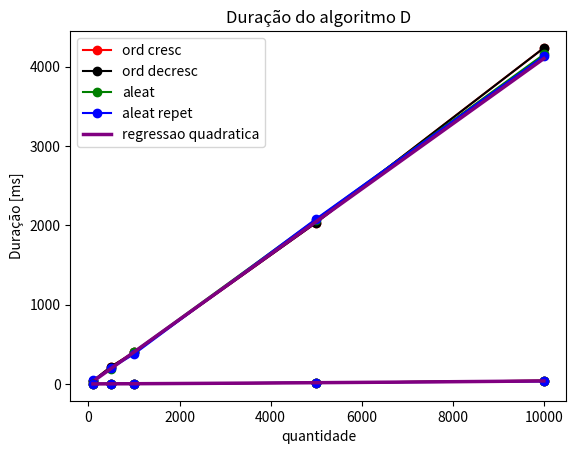

Reproduce this figure in Python.
#!/usr/bin/env python
# coding: utf-8

# ## Algoritmo C

# In[24]:


import matplotlib.pyplot as plt
import numpy as np

x = [100, 500, 1000, 5000, 10000]
y1 = [45.61, 187.79, 392.4, 1999, 3886.4]
y2 = [39.89, 218.8, 397.8, 2032.3, 4234.9]
y3 = [40.17, 194.2, 404, 2071.7, 4153.1]
y4 = [43.18, 200.5, 375.5, 2080.7, 4132.3]

# Equação de regressão linear a partir das médias dos valores fornecidos
x1 = np.linspace(100, 10000, 100)
y5 =  0.411104*x1 - 9.85356

plt.plot(x, y2, '-ro', x, y2, '-ko', x, y3, '-go', x, y4, '-bo')
plt.plot(x1, y5, color='purple', linewidth=2.5)
plt.grid()
plt.xlabel('quantidade')
plt.ylabel('Duração [ms]')
plt.title('Duração do algoritmo C')
plt.legend(['ord cresc', 'ord decresc', 'aleat', 'aleat repet', 'regressao linear'])
plt.show()


# ## Algoritmo D

# In[23]:


import matplotlib.pyplot as plt
import numpy as np

x = [100, 500, 1000, 5000, 10000]
y1 = [0, 1.563, 3.124, 17.277, 40.779]
y2 = [0, 1.577, 3.13, 14.105, 41.129]
y3 = [0, 1.563, 3.16, 15.738, 37.591]
y4 = [0, 1.560, 3.126, 15.698, 31.393]

# Regressão quadrática a partir das médias dos valores fornecidos
x1 = np.linspace(100, 10000, 100)
y5 = 1.22751*(10**(-7))*(x1**2) + 0.00252862*x1 - 0.130907

plt.plot(x, y2, '-ro', x, y2, '-ko', x, y3, '-go', x, y4, '-bo')
plt.plot(x1, y5, color='purple', linewidth=2.5)
plt.grid()
plt.xlabel('quantidade')
plt.ylabel('Duração [ms]')
plt.title('Duração do algoritmo D')
plt.legend(['ord cresc', 'ord decresc', 'aleat', 'aleat repet', 'regressao quadratica'])
plt.show()

